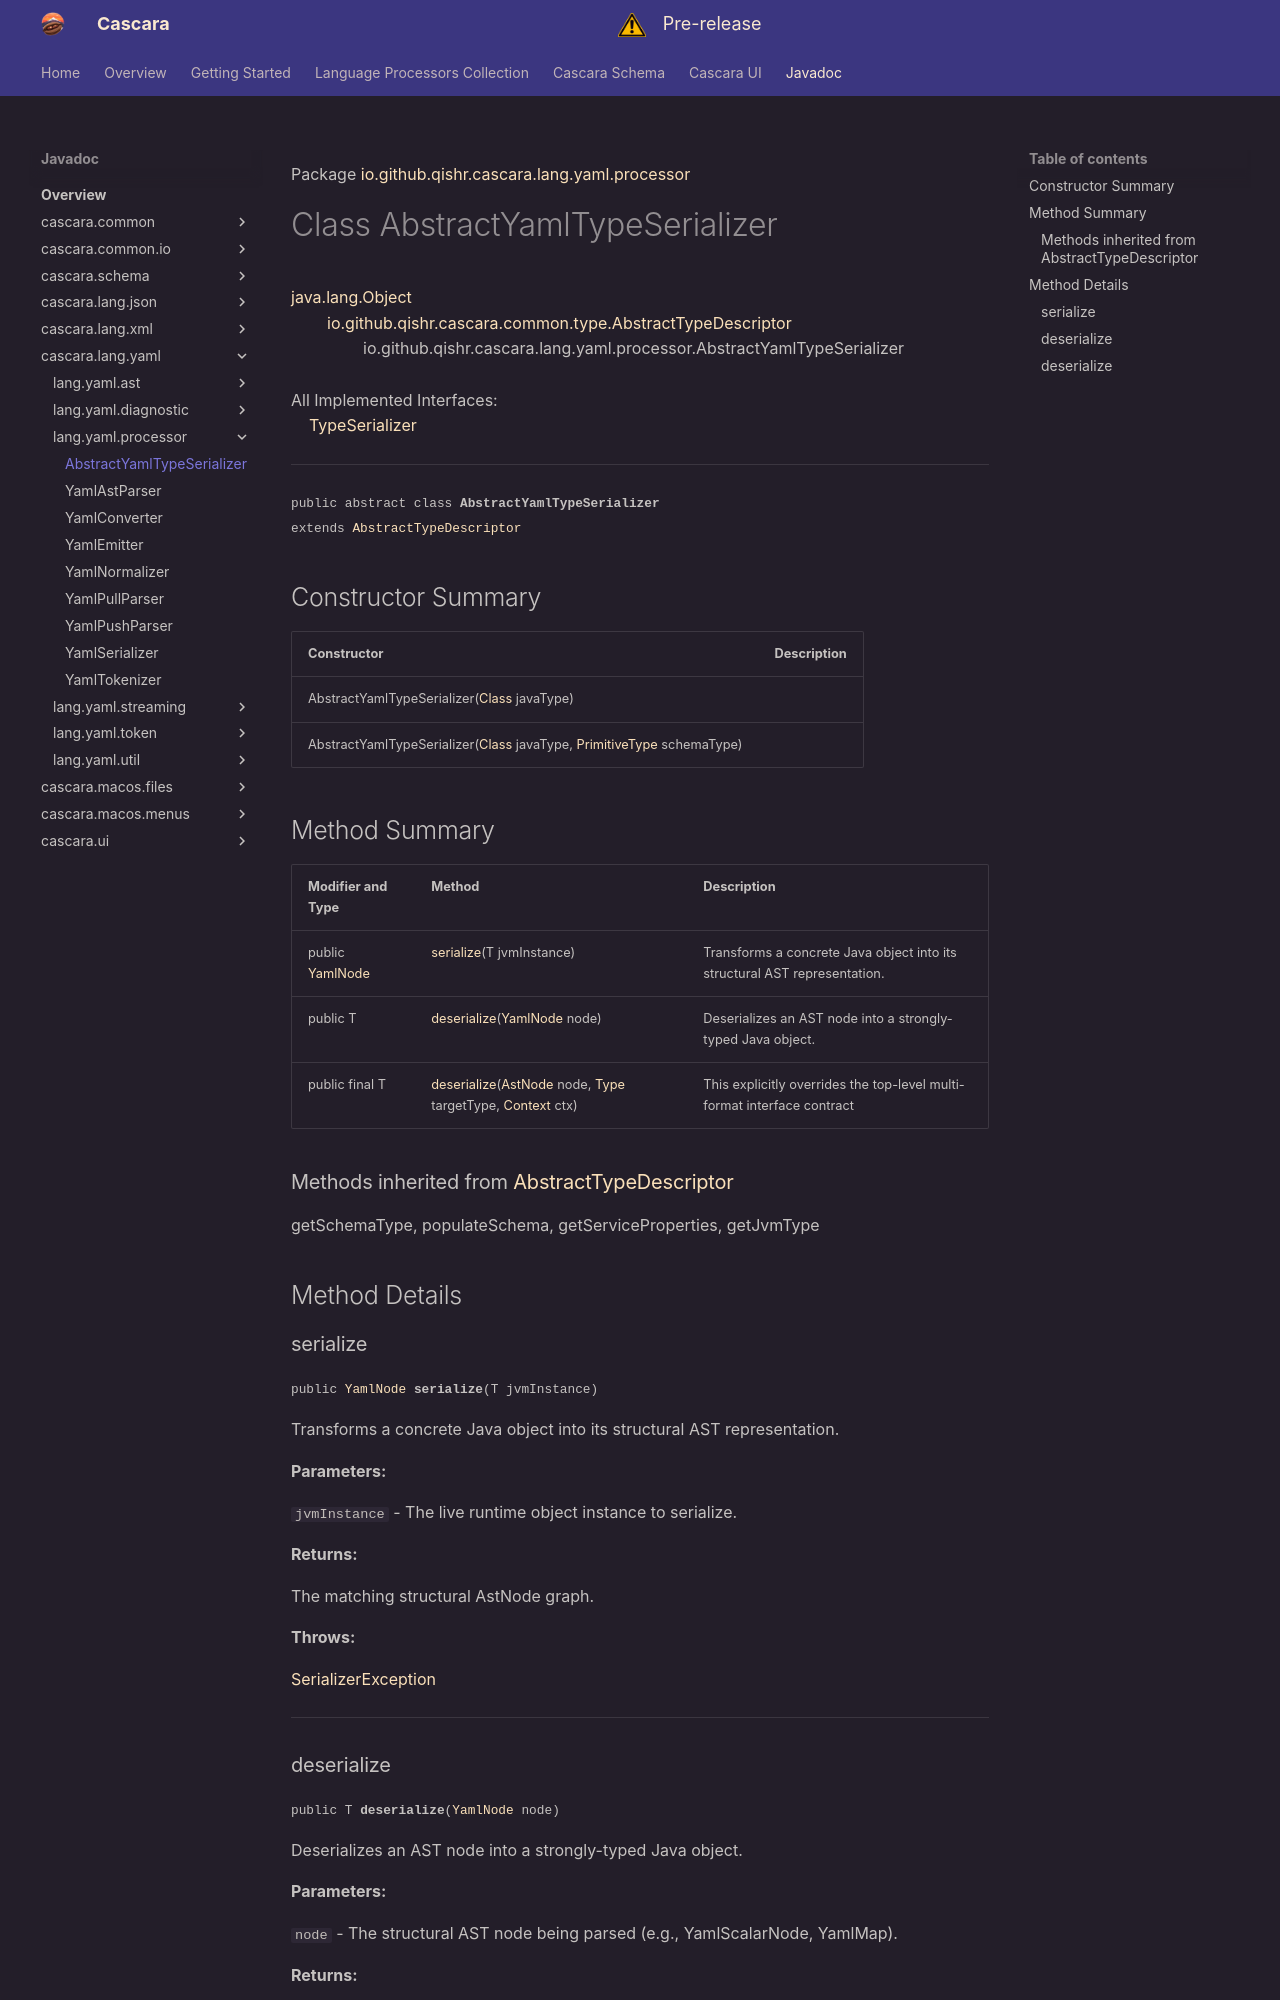

repository: qishr/qishr.github.io · page: javadoc/latest/cascara.lang.yaml/io/github/qishr/cascara/lang/yaml/processor/AbstractYamlTypeSerializer/index.html · generator: mkdocs

Package [io.github.qishr.cascara.lang.yaml.processor](index.md)

# Class AbstractYamlTypeSerializer
[java.lang.Object](https://docs.oracle.com/en/java/javase/24/docs/api/java.base/java/lang/Object.html)<br/>
        [io.github.qishr.cascara.common.type.AbstractTypeDescriptor](../../../../../../../../cascara.common/io/github/qishr/cascara/common/type/AbstractTypeDescriptor.md)<T><br/>
                io.github.qishr.cascara.lang.yaml.processor.AbstractYamlTypeSerializer<br/>
<br/>
All Implemented Interfaces:<br/>
    [TypeSerializer](../../../../../../../../cascara.common/io/github/qishr/cascara/common/type/TypeSerializer.md)<T>


----

<span style="font-family: monospace; font-size: 80%;">public abstract class __AbstractYamlTypeSerializer__<br/>extends [AbstractTypeDescriptor](../../../../../../../../cascara.common/io/github/qishr/cascara/common/type/AbstractTypeDescriptor.md)<T>
</span>


## Constructor Summary

| Constructor                                                                                                                                                                                                                                                 | Description |
|-------------------------------------------------------------------------------------------------------------------------------------------------------------------------------------------------------------------------------------------------------------|-------------|
| AbstractYamlTypeSerializer([Class](https://docs.oracle.com/en/java/javase/24/docs/api/java.base/java/lang/Class.html)<T> javaType)                                                                                                                          |             |
| AbstractYamlTypeSerializer([Class](https://docs.oracle.com/en/java/javase/24/docs/api/java.base/java/lang/Class.html)<T> javaType, [PrimitiveType](../../../../../../../../cascara.common/io/github/qishr/cascara/common/type/PrimitiveType.md) schemaType) |             |



## Method Summary

| Modifier and Type                                                                         | Method                                                                                                                                                                                                                                                                                                                                                                         | Description                                                               |
|-------------------------------------------------------------------------------------------|--------------------------------------------------------------------------------------------------------------------------------------------------------------------------------------------------------------------------------------------------------------------------------------------------------------------------------------------------------------------------------|---------------------------------------------------------------------------|
| public [YamlNode](../../../../../../../io/github/qishr/cascara/lang/yaml/ast/YamlNode.md) | [serialize](#serialize)(T jvmInstance)                                                                                                                                                                                                                                                                                                                                         | Transforms a concrete Java object into its structural AST representation. |
| public T                                                                                  | [deserialize](#deserialize)([YamlNode](../../../../../../../io/github/qishr/cascara/lang/yaml/ast/YamlNode.md) node)                                                                                                                                                                                                                                                           | Deserializes an AST node into a strongly-typed Java object.               |
| public final T                                                                            | [deserialize](#deserialize)([AstNode](../../../../../../../../cascara.common/io/github/qishr/cascara/common/lang/ast/AstNode.md) node, [Type](https://docs.oracle.com/en/java/javase/24/docs/api/java.base/java/lang/reflect/Type.html) targetType, [Context](../../../../../../../../cascara.common/io/github/qishr/cascara/common/lang/processor/Serializer.Context.md) ctx) | This explicitly overrides the top-level multi-format interface contract   |


### Methods inherited from [AbstractTypeDescriptor](../../../../../../../../cascara.common/io/github/qishr/cascara/common/type/AbstractTypeDescriptor.md)

getSchemaType, populateSchema, getServiceProperties, getJvmType


## Method Details
